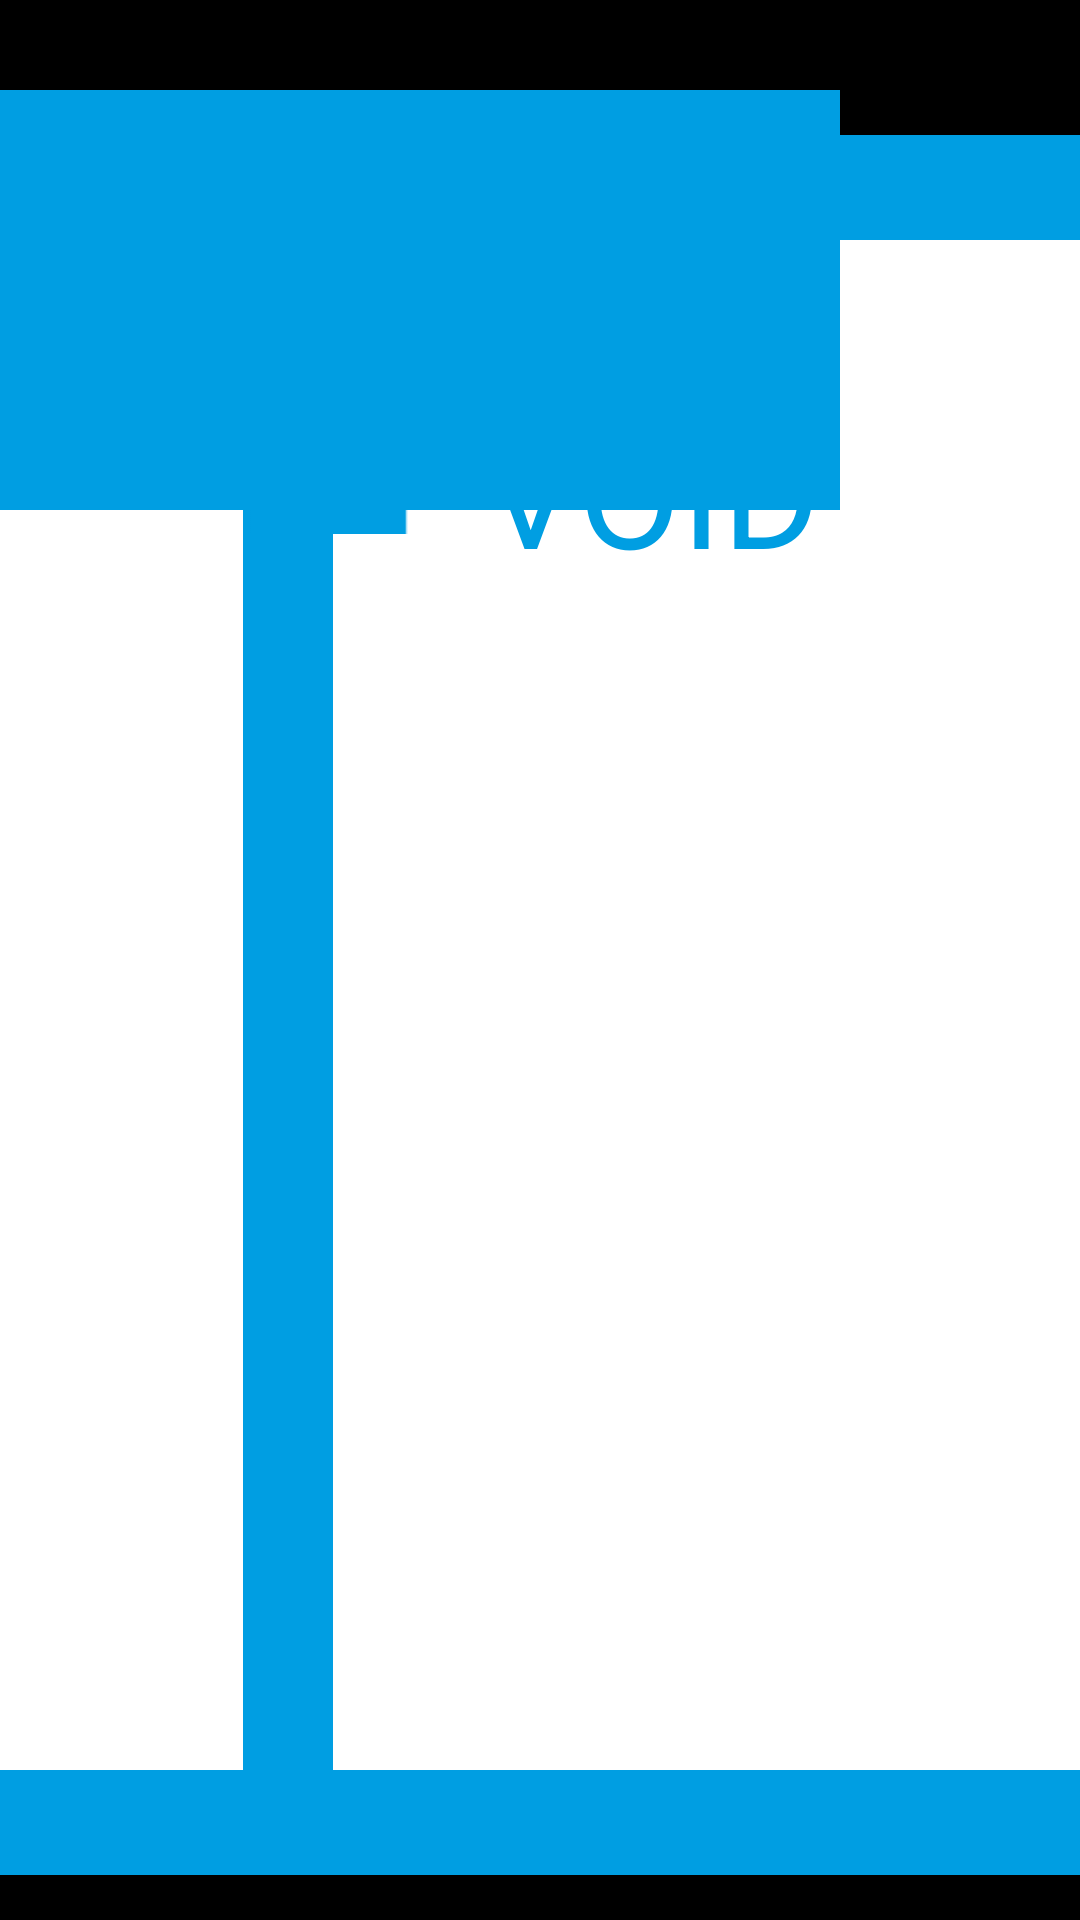

Android layout source for this screen:
<!-- AndroidManifest.xml: application theme AppTheme -->
<!-- res/layout/activity_grid_ref_fs.xml -->
<FrameLayout
    xmlns:android="http://schemas.android.com/apk/res/android"
    xmlns:tools="http://schemas.android.com/tools"
    android:layout_width="match_parent"
    android:layout_height="match_parent"
    android:background="#000000"
    tools:context="uk.co.slingshoteffect.keypadterminal_v1.gridRefFS">

    
    <TextView
        android:id="@+id/fullscreen_content"
        android:layout_width="match_parent"
        android:layout_height="match_parent"
        android:keepScreenOn="true"
        android:gravity="center"
         />

    
    <FrameLayout
        android:layout_width="match_parent"
        android:layout_height="match_parent"
        android:fitsSystemWindows="true">

        <LinearLayout
            android:id="@+id/fullscreen_content_controls"

            android:layout_width="match_parent"
            android:layout_height="wrap_content"
            android:layout_gravity="bottom|center_horizontal"
            android:background="#000000"
            android:orientation="horizontal"
            tools:ignore="UselessParent">



        </LinearLayout>

        <LinearLayout
            android:orientation="horizontal"
            android:layout_width="1158dp"
            android:layout_height="580dp"
            android:layout_gravity="center_horizontal|bottom"
            android:layout_weight="80"
            style="@style/frame_style">
            
            <FrameLayout

                style="@style/panel_style"
                android:layout_width="wrap_content"
                android:layout_weight="40"
                android:layout_height="fill_parent"
                android:id="@+id/ref_panel">
                <TextView
                    style="@style/gr_text"
                    android:id="@+id/GR_display"
                    android:layout_width="wrap_content"
                    android:layout_height="wrap_content"
                    android:text="VOID"
                    />
                
                </FrameLayout>
            
            <FrameLayout

                style="@style/panel_style"
                android:layout_width="400dp"
                android:layout_height="fill_parent"
                android:layout_weight="50"
                android:id="@+id/address_panel"
                >
                <TextView
                    style="@style/ad_text"
                    android:layout_width="wrap_content"
                    android:layout_height="fill_parent"
                    android:id="@+id/AD_display"
                    android:text="VOID"
                    />

            </FrameLayout>


            </LinearLayout>
    </FrameLayout>
    <ImageView
        android:layout_width="176dp"
        android:layout_height="169dp"
        android:id="@+id/imageView2"
        android:layout_gravity="left|top"
        android:src="@drawable/logo1"
        android:padding="12dp"
        android:layout_margin="21dp" />
    <FrameLayout
        android:layout_width="910dp"
        android:layout_height="140dp"
        android:layout_gravity="center_horizontal|right|top"
        android:background="#009EE2"

        android:paddingRight="50dp"
        android:layout_marginTop="30dp"
        android:layout_marginRight="80dp">

        <TextView
            android:layout_width="720dp"
            android:layout_height="match_parent"
            android:textAppearance="?android:attr/textAppearanceMedium"
            android:text="@string/welcome_pt1"
            android:id="@+id/main_message"
            android:layout_gravity="center_vertical|right"
            android:textColor="#ffffff"
            android:textSize="40dp"
            android:padding="20dp" />


    </FrameLayout>


</FrameLayout>
<!-- resources referenced by this layout -->
<resources>
  <!-- drawable logo1: png bitmap (drawable, 5197 bytes) -->
  <string name="welcome_pt1">Welcome back</string>
  <style name="ad_text">
          <item name="android:textColor">#009EE2</item>
          <item name="android:textSize">50sp</item>
  
      </style>
  <style name="frame_style">
          <item name="android:background">#009EE2</item>
          <item name="android:textSize">40sp</item>
          <item name="android:padding">20sp</item>
          <item name="android:layout_margin">15sp</item>
  
      </style>
  <style name="gr_text">
          <item name="android:textColor">#009EE2</item>
          <item name="android:textSize">100sp</item>
  
      </style>
  <style name="panel_style">
          <item name="android:textColor">#009EE2</item>
          <item name="android:background">#ffffff</item>
          <item name="android:textSize">150sp</item>
          <item name="android:paddingLeft">50dp</item>
          <item name="android:paddingTop">50dp</item>
          <item name="android:layout_margin">15dp</item>
  
  
      </style>
  <style name="AppTheme" parent="Theme.AppCompat.Light.DarkActionBar">
          
      </style>
</resources>
